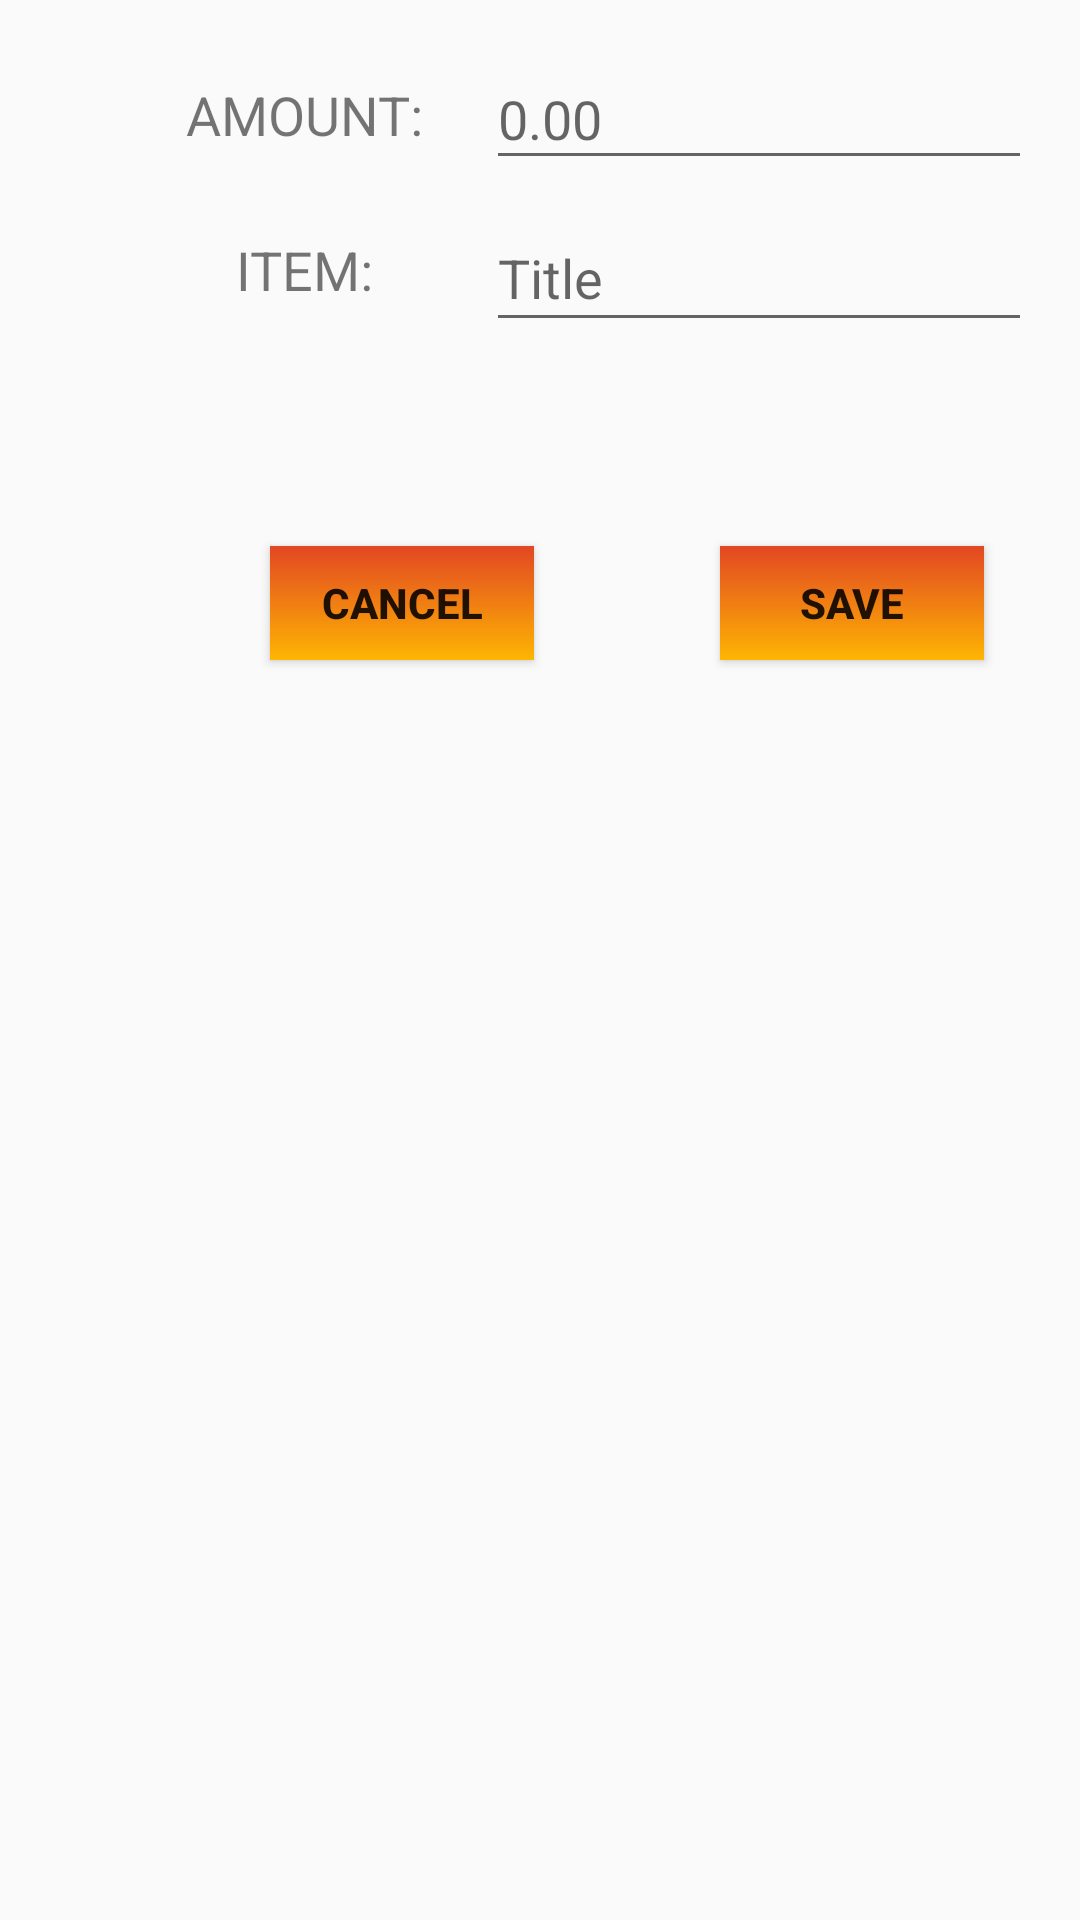

Write the Android layout XML for this screen, with the resource values it uses.
<!-- AndroidManifest.xml: application theme AppTheme -->
<!-- res/layout/layout_insert_mylist.xml -->
<?xml version="1.0" encoding="utf-8"?>
<androidx.constraintlayout.widget.ConstraintLayout
    xmlns:android="http://schemas.android.com/apk/res/android"
    xmlns:app="http://schemas.android.com/apk/res-auto"
    xmlns:tools="http://schemas.android.com/tools"
    android:layout_width="match_parent"
    android:layout_height="match_parent"
    android:paddingBottom="10sp">

    <TextView
        android:id="@+id/textView6"
        android:layout_width="wrap_content"
        android:layout_height="wrap_content"
        android:text="AMOUNT: "
        android:textSize="18dp"
        app:layout_constraintBottom_toTopOf="@+id/textView7"
        app:layout_constraintEnd_toStartOf="@+id/amount_edit"
        app:layout_constraintHorizontal_bias="0.792"
        app:layout_constraintStart_toStartOf="parent"
        app:layout_constraintTop_toTopOf="parent"
        app:layout_constraintVertical_bias="0.486" />

    <EditText
        android:id="@+id/amount_edit"
        android:layout_width="182dp"
        android:layout_height="44dp"
        android:layout_marginTop="16dp"
        android:layout_marginEnd="16dp"
        android:hint="0.00"
        app:layout_constraintEnd_toEndOf="parent"
        app:layout_constraintTop_toTopOf="parent" />

    <TextView
        android:id="@+id/textView7"
        android:layout_width="wrap_content"
        android:layout_height="wrap_content"
        android:layout_marginBottom="80dp"
        android:text="ITEM: "
        android:textSize="18dp"
        app:layout_constraintBottom_toTopOf="@+id/btnCancel"
        app:layout_constraintEnd_toStartOf="@+id/type_edit"
        app:layout_constraintHorizontal_bias="0.704"
        app:layout_constraintStart_toStartOf="parent" />

    <EditText
        android:id="@+id/type_edit"
        android:layout_width="182dp"
        android:layout_height="46dp"
        android:layout_marginTop="8dp"
        android:layout_marginEnd="16dp"
        android:hint="Title"
        app:layout_constraintEnd_toEndOf="parent"
        app:layout_constraintTop_toBottomOf="@+id/amount_edit" />

    <Button
        android:id="@+id/btnCancel"
        android:layout_width="88dp"
        android:layout_height="38dp"
        android:layout_marginStart="44dp"
        android:layout_marginTop="68dp"
        android:background="@drawable/gradient"
        android:text="CANCEL"
        android:textStyle="bold"
        app:layout_constraintEnd_toStartOf="@+id/btnSave"
        app:layout_constraintHorizontal_bias="0.427"
        app:layout_constraintStart_toStartOf="parent"
        app:layout_constraintTop_toBottomOf="@+id/type_edit" />

    <Button
        android:id="@+id/btnSave"
        android:layout_width="88dp"
        android:layout_height="38dp"
        android:layout_marginTop="68dp"
        android:layout_marginEnd="32dp"
        android:background="@drawable/gradient"
        android:text="SAVE"
        android:textStyle="bold"
        app:layout_constraintEnd_toEndOf="parent"
        app:layout_constraintTop_toBottomOf="@+id/type_edit" />


</androidx.constraintlayout.widget.ConstraintLayout>
<!-- resources referenced by this layout -->
<resources>
  <!-- drawable gradient (drawable) -->
  <?xml version="1.0" encoding="utf-8"?>
  <shape android:shape="rectangle"
      xmlns:android="http://schemas.android.com/apk/res/android">
      <gradient
          android:startColor="#E24722"
          android:endColor="#FEB503"
          android:angle="270"
      />
  
  </shape>
  <style name="AppTheme" parent="Theme.AppCompat.Light.NoActionBar">
          
          <item name="colorPrimary">@color/colorPrimaryDark</item>
          <item name="colorPrimaryDark">@android:color/holo_orange_dark</item>
          <item name="colorAccent">@android:color/holo_orange_dark</item>
  
          <item name="windowActionBar">false</item>
          <item name="windowNoTitle">true</item>
  
          <item name="drawerArrowStyle">@style/DrawerIconStyle</item>
      </style>
  <color name="colorPrimaryDark">#09AC10</color>
  <style name="DrawerIconStyle" parent="Widget.AppCompat.DrawerArrowToggle">
      <item name="color">@android:color/white</item>
      </style>
</resources>
